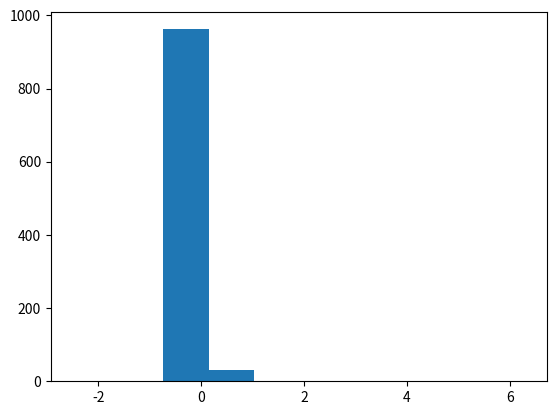

Write the Python code that produced this figure.
import math
import random
import matplotlib.pyplot as plt

seed = random.randint(1, 10000)
numbers = []
for i in range(1000):
    seed = math.tan(seed)
    numbers.append(seed)

plt.hist(numbers)
plt.show()

# From the following graph we can see that using trigonometric functions and the PRNG generated by the
# programming language isn't actually random, we can see that the density of the numbers generated fall
# from -20 to 20 predominantly. Hence, using such a predictable PRNG is not suitable for cryptology.

